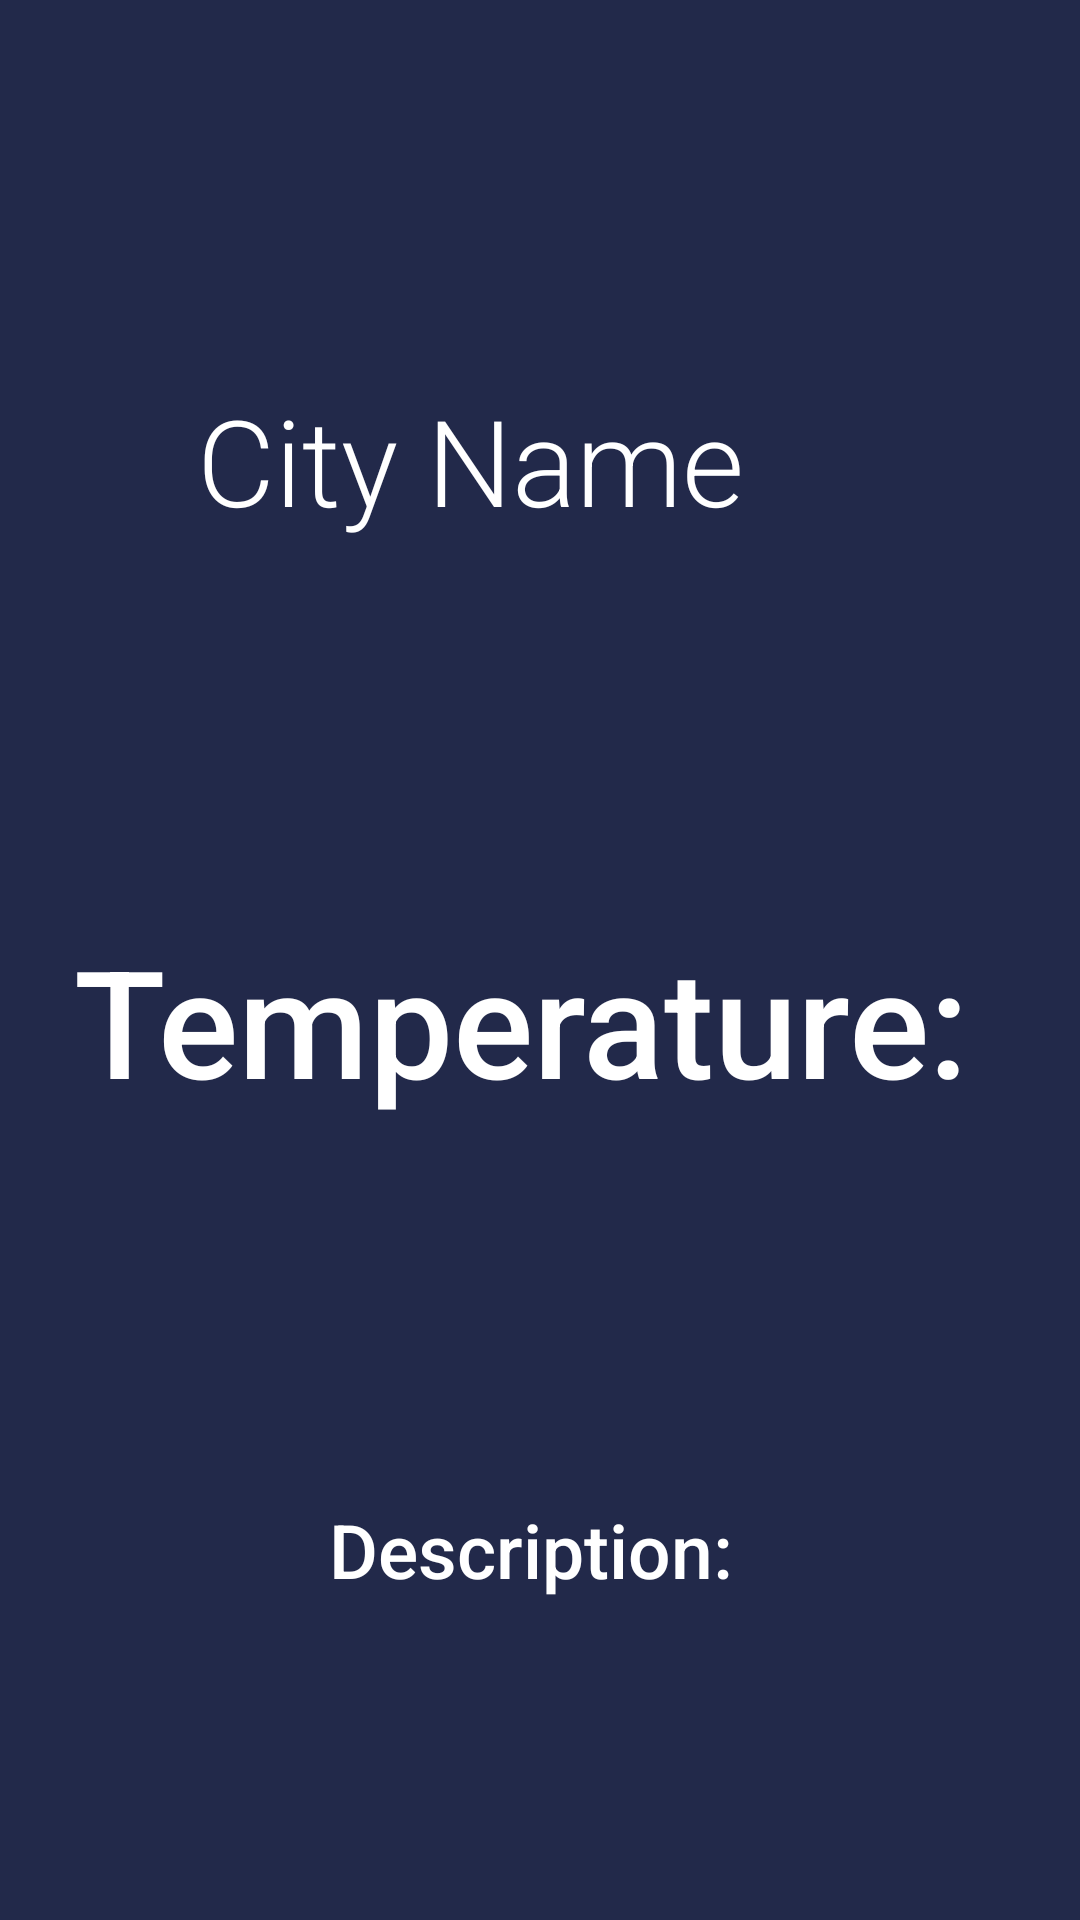

This screen was rendered from an Android layout file. Write that file and the resources it references.
<!-- AndroidManifest.xml: application theme Theme.GoAgro -->
<!-- res/layout/activity_weather.xml -->
<?xml version="1.0" encoding="utf-8"?>
<androidx.constraintlayout.widget.ConstraintLayout
    xmlns:android="http://schemas.android.com/apk/res/android"
    xmlns:app="http://schemas.android.com/apk/res-auto"
    xmlns:tools="http://schemas.android.com/tools"
    android:layout_width="match_parent"
    android:layout_height="match_parent"
    android:background="#22294A"
    tools:context=".MainActivity">

    <ImageView
        android:id="@+id/backgroundImageView"
        android:layout_width="match_parent"
        android:layout_height="match_parent"
        android:scaleType="centerCrop"
        app:layout_constraintBottom_toBottomOf="parent"
        app:layout_constraintEnd_toEndOf="parent"
        app:layout_constraintStart_toStartOf="parent"
        app:layout_constraintTop_toTopOf="parent" />

    <TextView
        android:id="@+id/tvCity"
        android:layout_width="wrap_content"
        android:layout_height="wrap_content"
        android:layout_marginTop="20dp"
        android:layout_marginEnd="112dp"
        android:fontFamily="sans-serif-light"
        android:text="City Name"
        android:textColor="#FFFFFF"
        android:textSize="40sp"
        app:layout_constraintBottom_toTopOf="@+id/tvTemperature"
        app:layout_constraintEnd_toEndOf="parent"
        app:layout_constraintTop_toTopOf="parent" />

    <TextView
        android:id="@+id/tvTemperature"
        android:layout_width="wrap_content"
        android:layout_height="wrap_content"
        android:layout_marginTop="20dp"
        android:fontFamily="sans-serif-medium"
        android:text="Temperature: "
        android:textColor="#FFFFFF"
        android:textSize="50sp"
        app:layout_constraintBottom_toTopOf="@+id/tvDescription"
        app:layout_constraintEnd_toEndOf="parent"
        app:layout_constraintStart_toStartOf="parent"
        app:layout_constraintTop_toBottomOf="@+id/tvCity" />

    <TextView
        android:id="@+id/tvDescription"
        android:layout_width="wrap_content"
        android:layout_height="wrap_content"
        android:layout_marginTop="20dp"
        android:fontFamily="sans-serif-medium"
        android:text="Description: "
        android:textColor="#FFFFFF"
        android:textSize="25sp"
        app:layout_constraintBottom_toBottomOf="parent"
        app:layout_constraintEnd_toEndOf="parent"
        app:layout_constraintStart_toStartOf="parent"
        app:layout_constraintTop_toBottomOf="@+id/tvTemperature" />

    <ImageView
        android:id="@+id/imageView"
        android:layout_width="82dp"
        android:layout_height="49dp"
        app:layout_constraintBottom_toBottomOf="@+id/tvCity"
        app:layout_constraintEnd_toStartOf="@+id/tvCity"
        app:layout_constraintHorizontal_bias="1.0"
        app:layout_constraintStart_toStartOf="parent"
        app:srcCompat="@drawable/location_png" />

</androidx.constraintlayout.widget.ConstraintLayout>
<!-- resources referenced by this layout -->
<resources>
  <style name="Theme.GoAgro" parent="Theme.AppCompat.Light.NoActionBar">
          
          <item name="colorPrimary">@color/purple_500</item>
          <item name="colorPrimaryVariant">@color/purple_700</item>
          <item name="colorOnPrimary">@color/white</item>
          
          <item name="colorSecondary">@color/teal_200</item>
          <item name="colorSecondaryVariant">@color/teal_700</item>
          <item name="colorOnSecondary">@color/black</item>
          
          <item name="android:statusBarColor" tools:targetApi="l">?attr/colorPrimaryVariant</item>
          
      </style>
  <color name="purple_500">#FF6200EE</color>
  <color name="purple_700">#FF3700B3</color>
  <color name="white">#FFFFFFFF</color>
  <color name="teal_200">#FF03DAC5</color>
  <color name="teal_700">#FF018786</color>
  <color name="black">#FF000000</color>
</resources>
